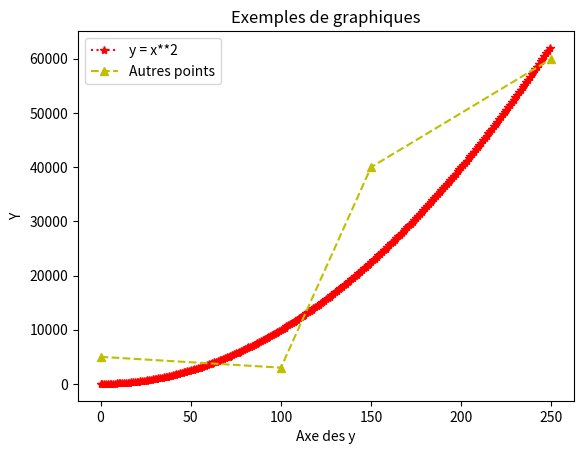

Write the Python code that produced this figure.
import matplotlib.pyplot as plt

mes_x = [x for x in range(250)]
mes_x_carres = [x**2 for x in range(250)]

ma_figure = plt.figure()
plt.plot(mes_x, mes_x_carres, marker="*", linestyle=":", color="r")
plt.plot([0, 100, 150, 250], [5000, 3000, 40000, 60000], "^y--")
plt.title("Exemples de graphiques")
plt.xlabel("Axe des y")
plt.ylabel("Y")
plt.legend(["y = x**2", "Autres points"])

plt.show()
